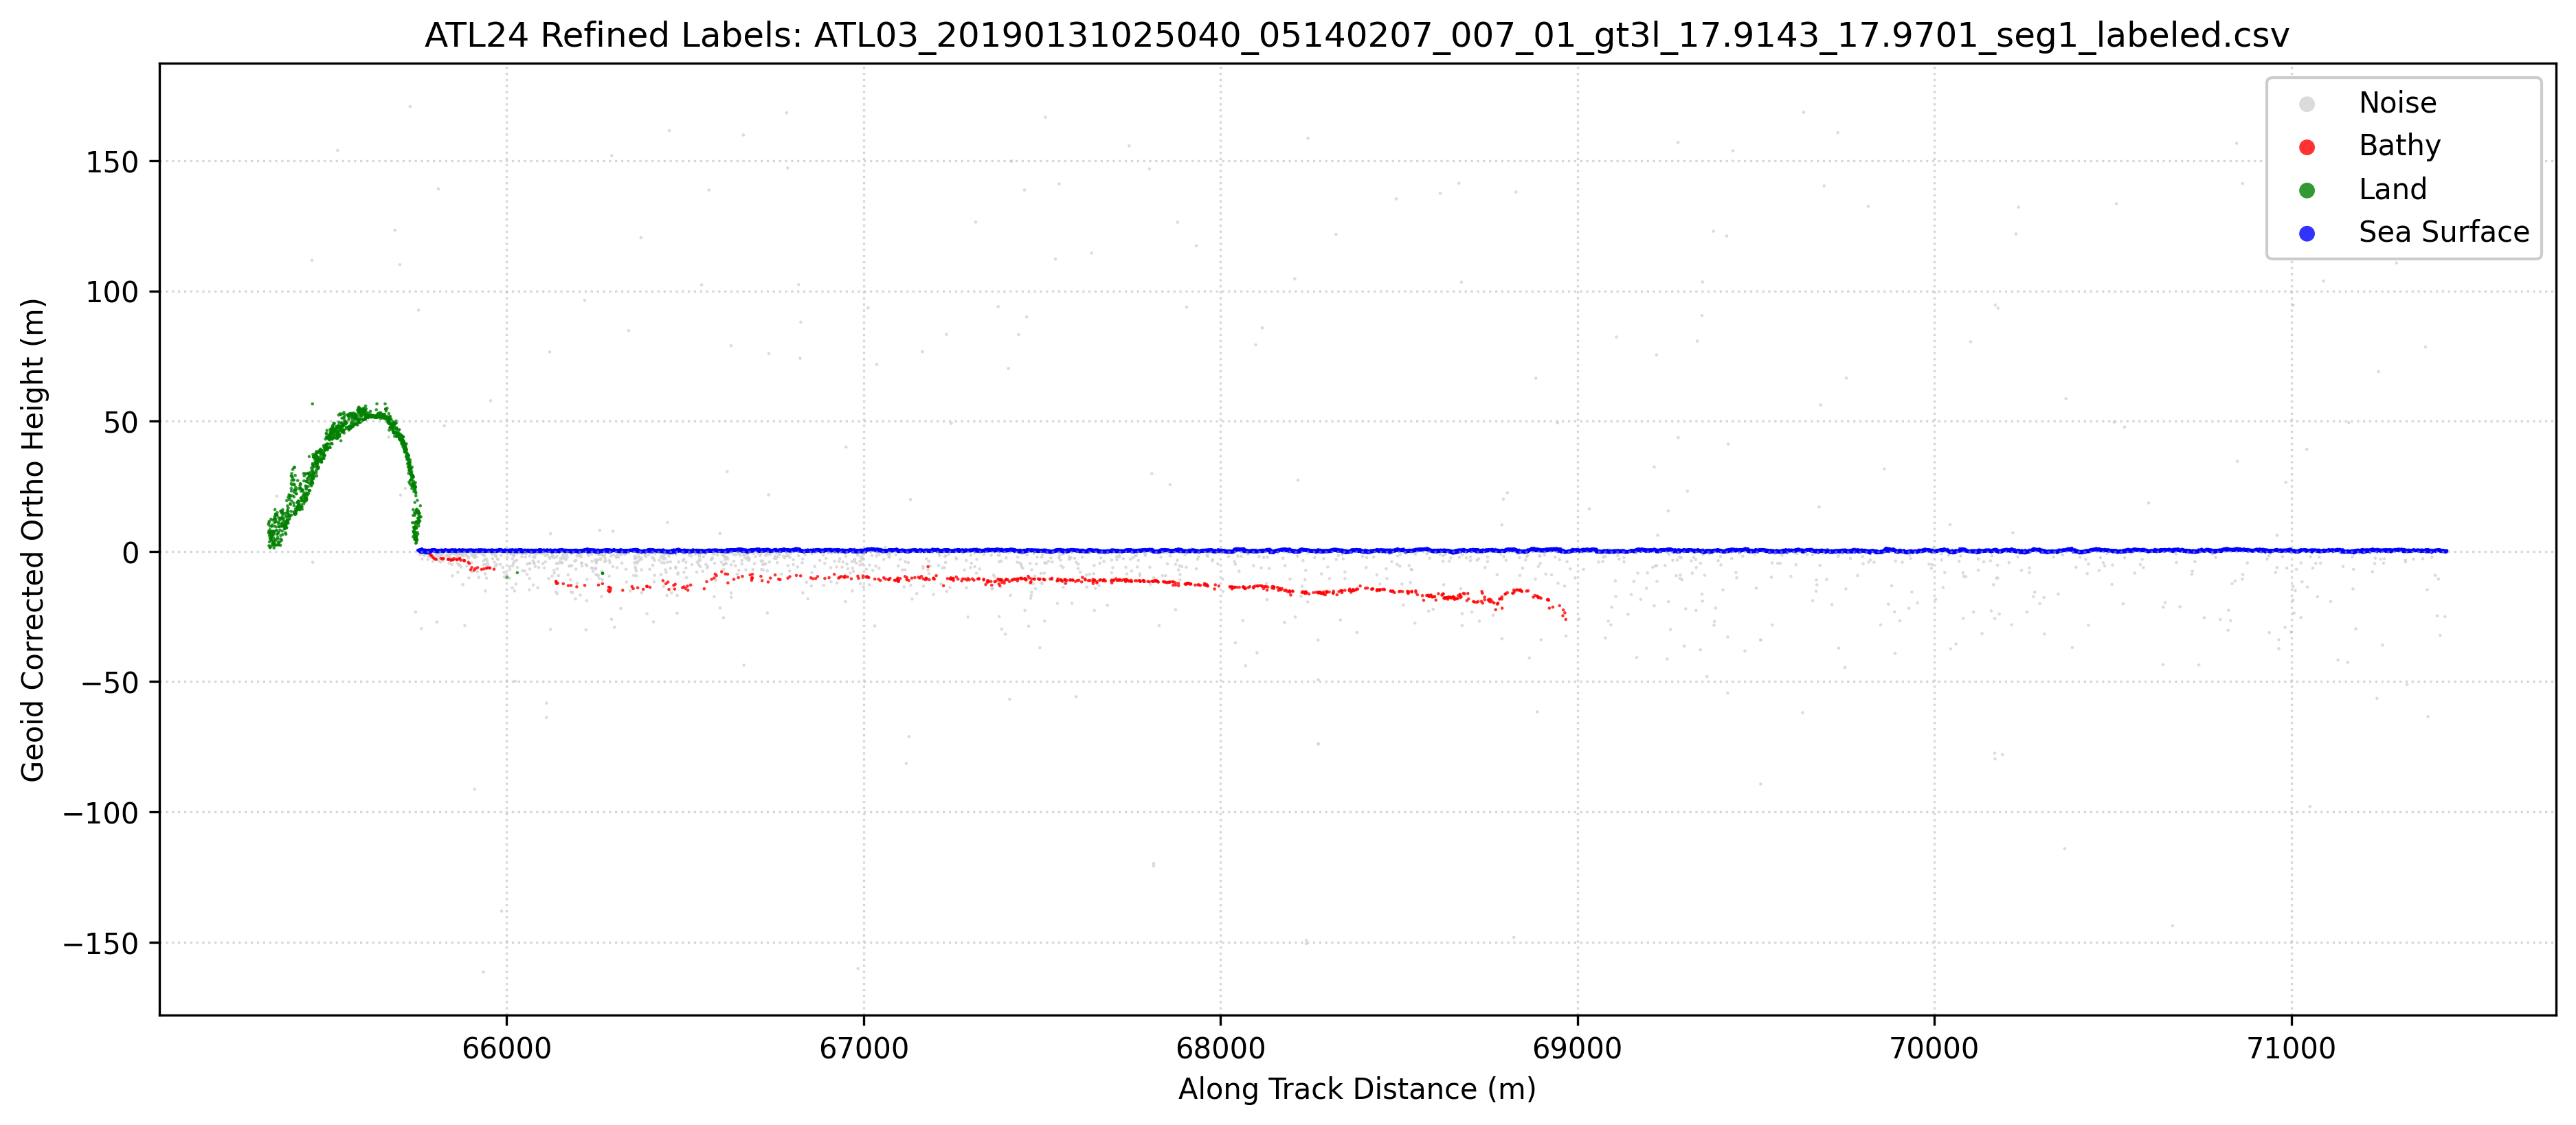

Data behind this chart, as committed beside it:
Delta_Time_Rel, Along_Track_Dist, Latitude, Longitude, WGS84_Ellipsoid_Height, Confidence, Classification, Geoid_Corrected_Ortho_Height, pred_label, labels
9.333, 65332, 17.97, -66.81, -31.88, 4, 0, 10.37, 2, 2
9.333, 65333, 17.97, -66.81, -35.1, 4, 0, 7.151, 2, 2
9.333, 65334, 17.97, -66.81, -34.49, 4, 0, 7.761, 2, 2
9.333, 65334, 17.97, -66.81, -40.05, 4, 0, 2.199, 2, 2
9.333, 65334, 17.97, -66.81, -31.28, 4, 0, 10.97, 2, 2
9.334, 65335, 17.97, -66.81, -35, 4, 0, 7.248, 2, 2
9.334, 65335, 17.97, -66.81, -30.7, 4, 0, 11.55, 2, 2
9.334, 65335, 17.97, -66.81, -38.6, 4, 0, 3.652, 2, 2
9.334, 65335, 17.97, -66.81, -36.25, 4, 0, 5.998, 2, 2
9.334, 65335, 17.97, -66.81, -34.66, 4, 0, 7.594, 2, 2
9.334, 65336, 17.97, -66.81, -35, 4, 0, 7.247, 2, 2
9.334, 65336, 17.97, -66.81, -35.41, 4, 0, 6.841, 2, 2
9.334, 65337, 17.97, -66.81, -32.54, 4, 0, 9.706, 2, 2
9.334, 65337, 17.97, -66.81, -37.19, 4, 0, 5.064, 2, 2
9.334, 65337, 17.97, -66.81, -40.84, 4, 0, 1.409, 2, 2
9.334, 65337, 17.97, -66.81, -35.61, 4, 0, 6.643, 2, 2
9.334, 65337, 17.97, -66.81, -33.91, 4, 0, 8.338, 2, 2
9.334, 65337, 17.97, -66.81, -40.3, 4, 0, 1.945, 2, 2
9.334, 65338, 17.97, -66.81, -40.57, 4, 0, 1.677, 2, 2
9.334, 65339, 17.97, -66.81, -37.8, 4, 0, 4.447, 2, 2
9.334, 65339, 17.97, -66.81, -34.98, 4, 0, 7.27, 2, 2
9.334, 65339, 17.97, -66.81, -37.24, 4, 0, 5.005, 2, 2
9.334, 65339, 17.97, -66.81, -29.87, 4, 0, 12.38, 2, 2
9.334, 65340, 17.97, -66.81, -36.26, 4, 0, 5.988, 2, 2
9.334, 65340, 17.97, -66.81, -34.69, 4, 0, 7.564, 2, 2
9.334, 65341, 17.97, -66.81, -38.08, 4, 0, 4.165, 2, 2
9.334, 65341, 17.97, -66.81, -37.01, 4, 0, 5.24, 2, 2
9.335, 65342, 17.97, -66.81, -32.68, 4, 0, 9.573, 2, 2
9.335, 65343, 17.97, -66.81, -36.05, 4, 0, 6.197, 2, 2
9.335, 65343, 17.97, -66.81, -32.15, 4, 0, 10.1, 2, 2
9.335, 65343, 17.97, -66.81, -39.52, 4, 0, 2.731, 2, 2
9.335, 65344, 17.97, -66.81, -36.11, 4, 0, 6.143, 2, 2
9.335, 65344, 17.97, -66.81, -34.85, 4, 0, 7.397, 2, 2
9.335, 65344, 17.97, -66.81, -30.2, 4, 0, 12.05, 2, 2
9.335, 65344, 17.97, -66.81, -34.49, 4, 0, 7.76, 2, 2
9.335, 65344, 17.97, -66.81, -35.92, 4, 0, 6.331, 2, 2
9.335, 65345, 17.97, -66.81, -38.93, 4, 0, 3.321, 2, 2
9.335, 65346, 17.97, -66.81, -39.3, 4, 0, 2.954, 2, 2
9.335, 65346, 17.97, -66.81, -38.15, 4, 0, 4.095, 2, 2
9.335, 65346, 17.97, -66.81, -40.1, 4, 0, 2.146, 2, 2
9.335, 65346, 17.97, -66.81, -38.89, 4, 0, 3.364, 2, 2
9.335, 65346, 17.97, -66.81, -34.8, 4, 0, 7.452, 2, 2
9.335, 65347, 17.97, -66.81, -34.5, 4, 0, 7.754, 2, 2
9.335, 65347, 17.97, -66.81, -37.12, 4, 0, 5.131, 2, 2
9.335, 65348, 17.97, -66.81, -35.59, 4, 0, 6.661, 2, 2
9.335, 65348, 17.97, -66.81, -39.15, 4, 0, 3.098, 2, 2
9.335, 65348, 17.97, -66.81, -40.95, 4, 0, 1.298, 2, 2
9.335, 65348, 17.97, -66.81, -35.15, 4, 0, 7.099, 2, 2
9.336, 65349, 17.97, -66.81, -29.77, 4, 0, 12.48, 2, 2
9.336, 65349, 17.97, -66.81, -39.26, 4, 0, 2.987, 2, 2
9.336, 65349, 17.97, -66.81, -31.19, 4, 0, 11.06, 2, 2
9.336, 65349, 17.97, -66.81, -32.57, 4, 0, 9.683, 2, 2
9.336, 65350, 17.97, -66.81, -28.87, 4, 0, 13.38, 2, 2
9.336, 65350, 17.97, -66.81, -29.69, 4, 0, 12.56, 2, 2
9.336, 65351, 17.97, -66.81, -26.2, 4, 0, 16.05, 2, 2
9.336, 65351, 17.97, -66.81, -29.43, 4, 0, 12.82, 2, 2
9.336, 65351, 17.97, -66.81, -37.7, 4, 0, 4.546, 2, 2
9.336, 65352, 17.97, -66.81, -28, 4, 0, 14.24, 2, 2
9.336, 65352, 17.97, -66.81, -38.15, 4, 0, 4.097, 2, 2
9.336, 65352, 17.97, -66.81, -39.88, 4, 0, 2.371, 2, 2
... 18,275 more rows
